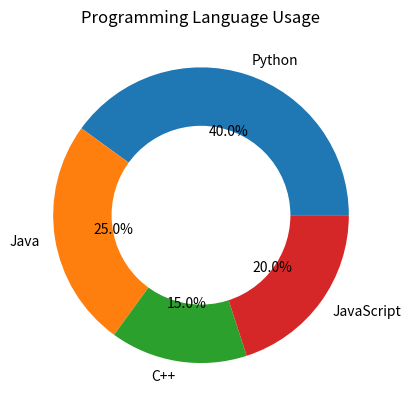

Source code (Python):
import matplotlib.pyplot as plt

labels = ["Python", "Java", "C++", "JavaScript"]
values = [40, 25, 15, 20]

plt.pie(values, labels=labels, autopct="%1.1f%%")

circle = plt.Circle((0, 0), 0.6, color="white")
plt.gca().add_artist(circle)

plt.title("Programming Language Usage")

plt.show()
